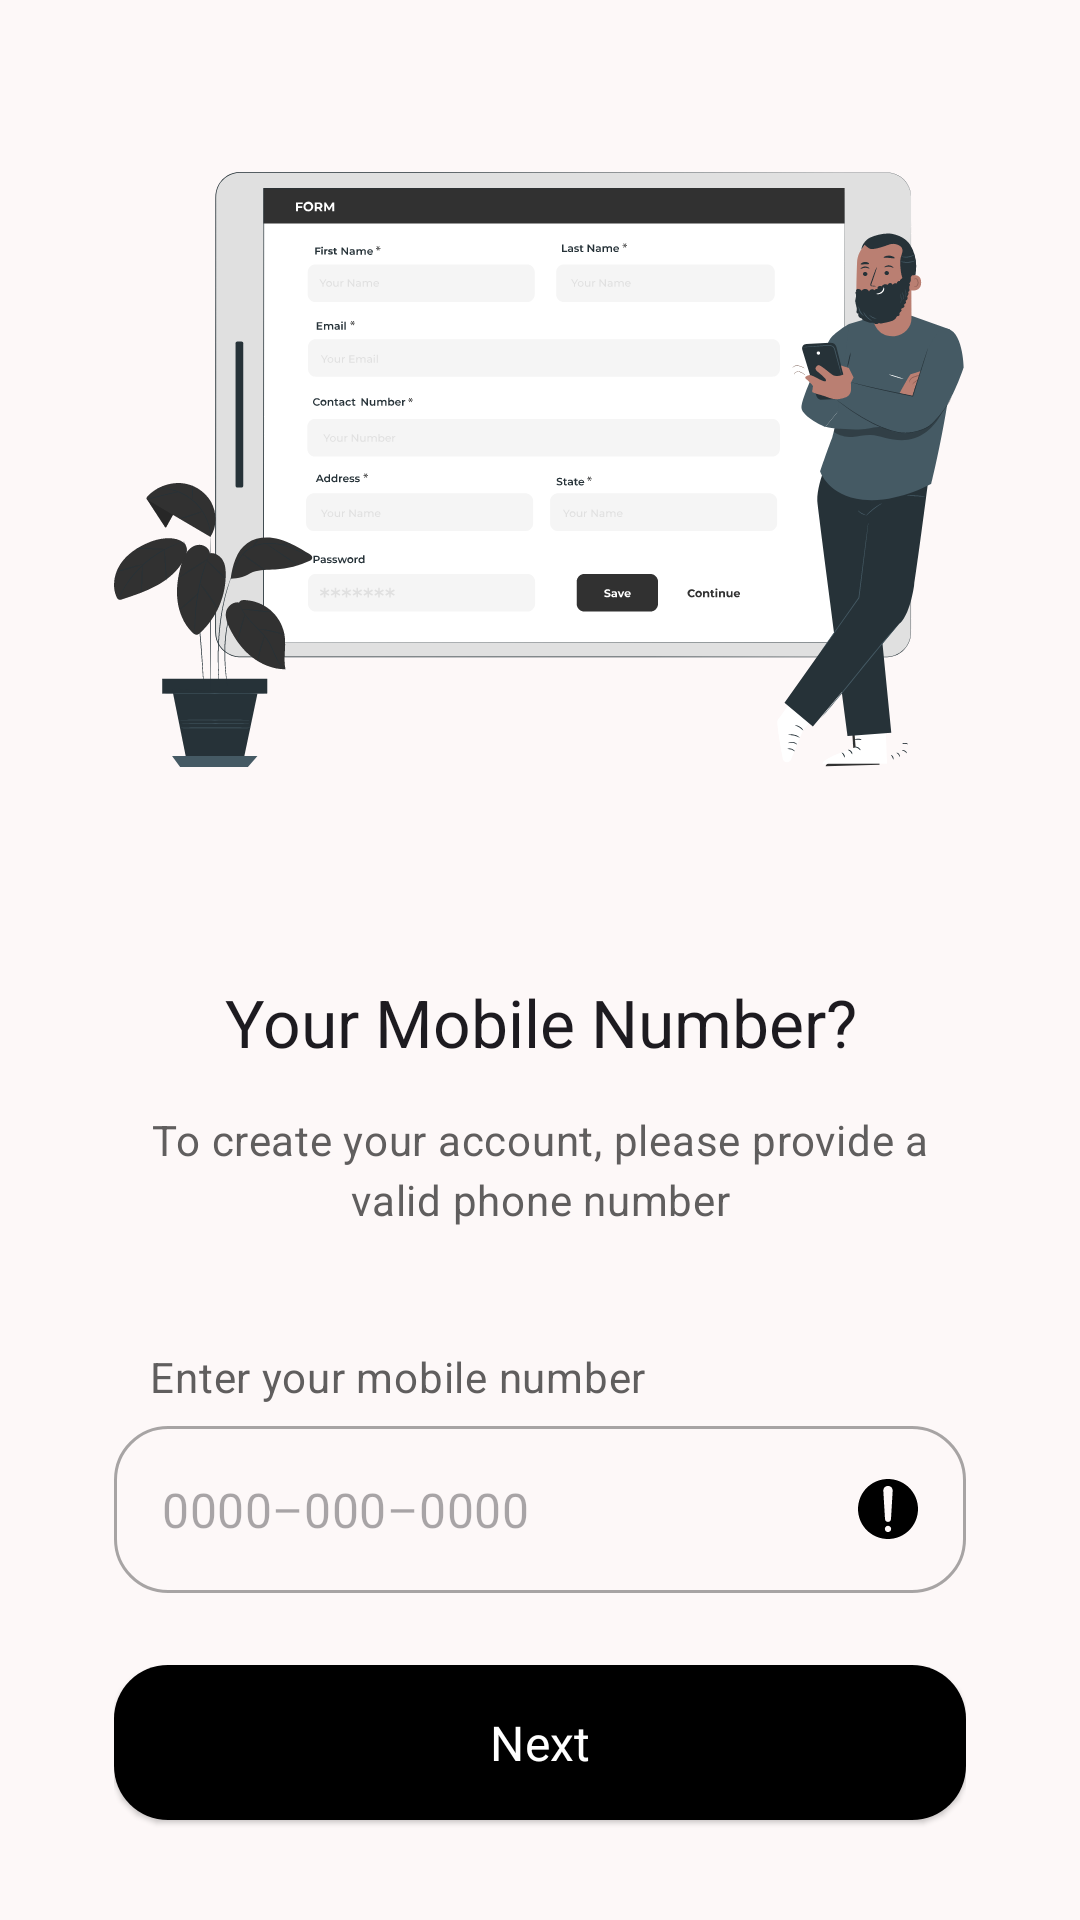

Write the Android layout XML for this screen, with the resource values it uses.
<!-- AndroidManifest.xml: application theme AppTheme -->
<!-- res/layout/fragment_phone_input.xml -->
<?xml version="1.0" encoding="utf-8"?>
<androidx.core.widget.NestedScrollView xmlns:android="http://schemas.android.com/apk/res/android"
    xmlns:tools="http://schemas.android.com/tools"
    android:layout_width="match_parent"
    android:layout_height="match_parent"
    xmlns:app="http://schemas.android.com/apk/res-auto"
    tools:context=".auth.presentation.registration.PhoneInputFragment">

    <LinearLayout
        android:layout_width="match_parent"
        android:layout_height="wrap_content"
        android:layout_marginStart="38dp"
        android:layout_marginEnd="38dp"
        android:orientation="vertical"
        android:layout_gravity="center">
        <com.google.android.material.imageview.ShapeableImageView
            android:layout_width="wrap_content"
            android:layout_height="wrap_content"
            android:layout_gravity="center"
            android:src="@drawable/registration_screen_image" />

        <com.google.android.material.textview.MaterialTextView
            style="@style/CustomTitleLarge"
            android:layout_width="match_parent"
            android:layout_height="wrap_content"
            android:layout_marginTop="42dp"
            android:text="@string/registration_page_phone_title_text"
            android:textAlignment="center" />
        <com.google.android.material.textview.MaterialTextView
            style="@style/CustomBodyMedium"
            android:layout_width="match_parent"
            android:layout_height="wrap_content"
            android:layout_marginTop="15dp"
            android:text="@string/registration_page_phone_instruction_text"
            android:textAlignment="center" />

        <com.google.android.material.textview.MaterialTextView
            style="@style/CustomBodyMedium"
            android:layout_width="match_parent"
            android:layout_height="wrap_content"
            android:layout_marginStart="12dp"
            android:layout_marginTop="40dp"
            android:text="@string/login_page_enter_mobile_number_instruction"
            android:textAlignment="textStart" />

        <com.google.android.material.textfield.TextInputLayout
            android:id="@+id/phone_input_layout"
            style="@style/CustomTextInputLayoutStyle"
            android:layout_width="match_parent"
            android:layout_height="wrap_content"
            android:layout_marginTop="7dp"
            app:hintEnabled="false">

            <com.google.android.material.textfield.TextInputEditText
                android:id="@+id/phone_input_text"
                android:layout_width="match_parent"
                android:layout_height="wrap_content"
                android:hint="@string/text_mobile_number_placeholder"
                android:inputType="number"
                android:drawableEnd="@drawable/ic_alert"/>
        </com.google.android.material.textfield.TextInputLayout>

        <com.google.android.material.button.MaterialButton
            android:id="@+id/button_next"
            android:layout_width="match_parent"
            android:layout_height="wrap_content"
            android:layout_marginTop="20dp"
            android:text="@string/next"
            android:theme="@style/Widget.Material3.Button.ElevatedButton" />

    </LinearLayout>

</androidx.core.widget.NestedScrollView>
<!-- resources referenced by this layout -->
<resources>
  <string name="login_page_enter_mobile_number_instruction">Enter your mobile number</string>
  <string name="next">Next</string>
  <string name="registration_page_phone_instruction_text">To create your account, please provide a valid phone number</string>
  <string name="registration_page_phone_title_text">Your Mobile Number?</string>
  <string name="text_mobile_number_placeholder">0000–000–0000</string>
  <style name="CustomBodyMedium" parent="TextAppearance.Material3.BodyMedium">
          <item name="android:textColor">@color/md_theme_tertiary</item>
          <item name="fontFamily">@font/poppins_regular</item>
      </style>
  <style name="CustomTextInputLayoutStyle" parent="Widget.MaterialComponents.TextInputLayout.OutlinedBox">
          <item name="shapeAppearanceOverlay">@style/CustomOutlineShape</item>
      </style>
  <style name="CustomTitleLarge" parent="TextAppearance.Material3.TitleLarge">
          <item name="fontFamily">@font/poppins_black</item>
      </style>
  <color name="md_theme_primary">#000000</color>
  <color name="md_theme_tertiary">#605E5E</color>
  <style name="CustomOutlineShape" parent="ShapeAppearance.MaterialComponents.SmallComponent">
          <item name="cornerFamily">rounded</item>
          <item name="cornerSize">18dp</item> 
          <item name="strokeColor">@color/md_theme_tertiary</item>
          <item name="strokeWidth">1dip</item>
      </style>
  <color name="md_theme_onPrimary">#FFFFFF</color>
  <color name="md_theme_primaryContainer">#262626</color>
  <color name="md_theme_onPrimaryContainer">#B3B1B0</color>
  <color name="md_theme_secondary">#31464F</color>
  <color name="md_theme_onSecondary">#FFFFFF</color>
  <color name="md_theme_secondaryContainer">#546A74</color>
  <color name="md_theme_onSecondaryContainer">#FFFFFF</color>
  <color name="md_theme_onTertiary">#FFFFFF</color>
  <color name="md_theme_tertiaryContainer">#A09D9D</color>
  <color name="md_theme_onTertiaryContainer">#111010</color>
  <color name="md_theme_error">#BA1A1A</color>
  <color name="md_theme_onError">#FFFFFF</color>
  <color name="md_theme_errorContainer">#FFDAD6</color>
  <color name="md_theme_onErrorContainer">#410002</color>
  <color name="md_theme_background">#FDF8F8</color>
  <color name="md_theme_onBackground">#1C1B1B</color>
  <color name="md_theme_surface">#FDF8F8</color>
  <color name="md_theme_onSurface">#1C1B1B</color>
  <color name="md_theme_surfaceVariant">#E0E3E3</color>
  <color name="md_theme_onSurfaceVariant">#444748</color>
  <color name="md_theme_outline">#747878</color>
  <color name="md_theme_outlineVariant">#C4C7C7</color>
  <color name="md_theme_inverseSurface">#313030</color>
  <color name="md_theme_inverseOnSurface">#F4F0EF</color>
  <color name="md_theme_inversePrimary">#C8C6C5</color>
  <color name="md_theme_primaryFixed">#E5E2E1</color>
  <color name="md_theme_onPrimaryFixed">#1C1B1B</color>
  <color name="md_theme_primaryFixedDim">#C8C6C5</color>
  <color name="md_theme_onPrimaryFixedVariant">#474646</color>
  <color name="md_theme_secondaryFixed">#CFE6F2</color>
  <color name="md_theme_onSecondaryFixed">#071E27</color>
  <color name="md_theme_secondaryFixedDim">#B4CAD6</color>
  <color name="md_theme_onSecondaryFixedVariant">#354A53</color>
  <color name="md_theme_tertiaryFixed">#E6E1E1</color>
  <color name="md_theme_onTertiaryFixed">#1C1B1B</color>
  <color name="md_theme_tertiaryFixedDim">#C9C5C5</color>
  <color name="md_theme_onTertiaryFixedVariant">#484646</color>
  <color name="md_theme_surfaceDim">#DDD9D8</color>
  <color name="md_theme_surfaceBright">#FDF8F8</color>
  <color name="md_theme_surfaceContainerLowest">#FFFFFF</color>
  <color name="md_theme_surfaceContainerLow">#F7F3F2</color>
  <color name="md_theme_surfaceContainer">#F1EDEC</color>
  <color name="md_theme_surfaceContainerHigh">#EBE7E6</color>
  <color name="md_theme_surfaceContainerHighest">#E5E2E1</color>
</resources>
